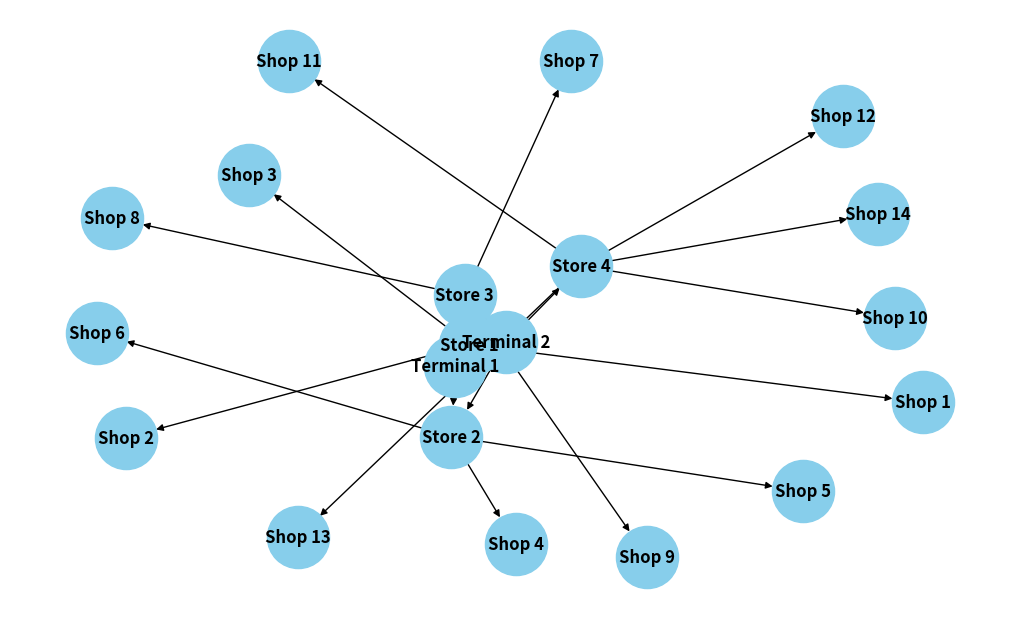

Write Python code to recreate this figure.
import networkx as nx
import matplotlib.pyplot as plt
from collections import deque

# Функція для пошуку збільшуючого шляху (BFS)
def bfs(capacity_matrix, flow_matrix, source, sink, parent):
    visited = [False] * len(capacity_matrix)
    queue = deque([source])
    visited[source] = True

    while queue:
        current_node = queue.popleft()
        
        for neighbor in range(len(capacity_matrix)):
            # Перевірка, чи є залишкова пропускна здатність у каналі
            if not visited[neighbor] and capacity_matrix[current_node][neighbor] - flow_matrix[current_node][neighbor] > 0:
                parent[neighbor] = current_node
                visited[neighbor] = True
                if neighbor == sink:
                    return True
                queue.append(neighbor)
    
    return False

# Основна функція для обчислення максимального потоку
def edmonds_karp(capacity_matrix, source, sink):
    num_nodes = len(capacity_matrix)
    flow_matrix = [[0] * num_nodes for _ in range(num_nodes)]  # Ініціалізуємо матрицю потоку нулем
    parent = [-1] * num_nodes
    max_flow = 0

    # Поки є збільшуючий шлях, додаємо потік
    while bfs(capacity_matrix, flow_matrix, source, sink, parent):
        # Знаходимо мінімальну пропускну здатність уздовж знайденого шляху (вузьке місце)
        path_flow = float('Inf')
        current_node = sink

        while current_node != source:
            previous_node = parent[current_node]
            path_flow = min(path_flow, capacity_matrix[previous_node][current_node] - flow_matrix[previous_node][current_node])
            current_node = previous_node
        
        # Оновлюємо потік уздовж шляху, враховуючи зворотний потік
        current_node = sink
        while current_node != source:
            previous_node = parent[current_node]
            flow_matrix[previous_node][current_node] += path_flow
            flow_matrix[current_node][previous_node] -= path_flow
            current_node = previous_node
        
        # Збільшуємо максимальний потік
        max_flow += path_flow

    return max_flow

def main():
    # Створюємо граф
    G = nx.DiGraph()

    # Додаємо ребра з пропускною здатністю
    edges = [
        ("Terminal 1", "Store 1", 25),
        ("Terminal 1", "Store 2", 20),
        ("Terminal 1", "Store 3", 15),
        ("Terminal 2", "Store 3", 15),
        ("Terminal 2", "Store 4", 30),
        ("Terminal 2", "Store 2", 10),
        ("Store 1", "Shop 1", 15),
        ("Store 1", "Shop 2", 10),
        ("Store 1", "Shop 3", 20),
        ("Store 2", "Shop 4", 15),
        ("Store 2", "Shop 5", 10),
        ("Store 2", "Shop 6", 25),
        ("Store 3", "Shop 7", 20),
        ("Store 3", "Shop 8", 15),
        ("Store 3", "Shop 9", 10),
        ("Store 4", "Shop 10", 20),
        ("Store 4", "Shop 11", 10),
        ("Store 4", "Shop 12", 15),
        ("Store 4", "Shop 13", 5),
        ("Store 4", "Shop 14", 10),
    ]

    # Додавання ребер з місткостями в граф
    for u, v, capacity in edges:
        G.add_edge(u, v, capacity=capacity)

    # Позиції для малювання графа
    pos = nx.spring_layout(G, seed=42)

    # Місткості на ребрах
    labels = nx.get_edge_attributes(G, "capacity")

    # Малюємо граф
    plt.figure(figsize=(10, 6))
    nx.draw(G, pos, with_labels=True, node_size=2000, node_color="skyblue",
            font_size=12, font_weight="bold", arrows=True)
    labels = nx.get_edge_attributes(G, 'weight')
    nx.draw_networkx_edge_labels(G, pos, edge_labels=labels)

    # Відображаємо граф
    plt.show()


    # Збираємо унікальні назви вузлів
    unique_nodes = set()
    for u, v, _ in edges:
        unique_nodes.add(u)
        unique_nodes.add(v)
    
    # Додаємо віртуальні супервузли
    unique_nodes.add("Super Source")
    unique_nodes.add("Super Sink")
    
    # Створюємо мапінг: Рядок -> Число-індекс
    node_to_idx = {name: idx for idx, name in enumerate(sorted(unique_nodes))}
    num_nodes = len(node_to_idx)

    # Ініціалізуємо порожню матрицю суміжності (заповнену нулями)
    capacity_matrix = [[0] * num_nodes for _ in range(num_nodes)]

    # Заповнюємо матрицю реальними ребрами
    for u, v, cap in edges:
        capacity_matrix[node_to_idx[u]][node_to_idx[v]] = cap

    # З'єднуємо Суперджерело з реальними терміналами
    capacity_matrix[node_to_idx["Super Source"]][node_to_idx["Terminal 1"]] = float('inf')
    capacity_matrix[node_to_idx["Super Source"]][node_to_idx["Terminal 2"]] = float('inf')

    # З'єднуємо реальні магазини (Shop 1-14) з Суперстоком
    for i in range(1, 15):
        shop_name = f"Shop {i}"
        capacity_matrix[node_to_idx[shop_name]][node_to_idx["Super Sink"]] = float('inf')

    # Визначаємо індекси старту та фінішу для алгоритму
    source_idx = node_to_idx["Super Source"]
    sink_idx = node_to_idx["Super Sink"]

    # Виклик функції Едмондса-Карпа
    max_flow_value = edmonds_karp(capacity_matrix, source_idx, sink_idx)

    print(f"Maximal flow in the network: {max_flow_value}")
    

if __name__ == "__main__":
    main()
